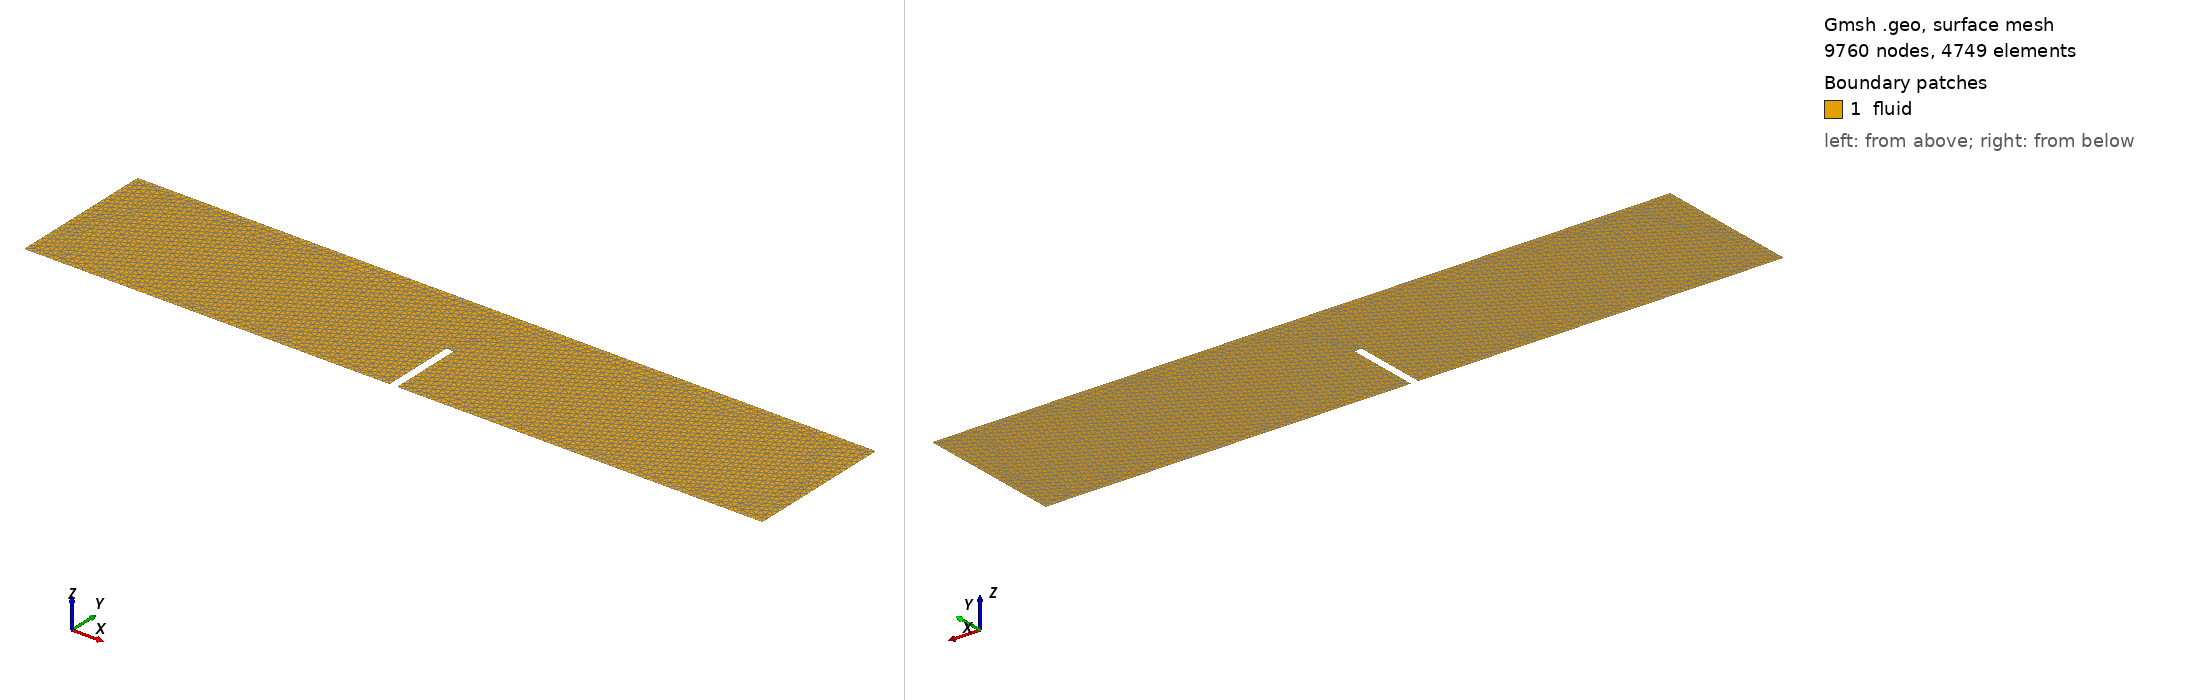

Gmsh geometry script, surface-meshed: 9760 nodes, 4749 surface elements. Boundary patches (legend numbers): 1 fluid. Left view from above one corner, right view from below the opposite corner. Legend entries are the model's physical surfaces. The drawing asked Gmsh for element sizes between 1% and 20% of the model's largest extent; the script's own settings can give other sizes.

=== fluid.geo (drawn) ===
// Meshing parameters
Mesh.ElementOrder = 2;
Mesh.SecondOrderLinear = 0;


// Define point parameters
sizing = 0.001;

// Build points
Point(1) = {0,0,0, sizing};
Point(2) = {0.0495,0,0, sizing};
Point(3) = {0.0495,0.01,0, sizing};
Point(4) = {0.0505,0.01,0, sizing};
Point(5) = {0.0505,0,0, sizing};
Point(6) = {0.1,0,0, sizing};
Point(7) = {0.1,0.02,0, sizing};
Point(8) = {0,0.02,0, sizing};

// Build lines between points:
Line(1) = {1, 2};
Line(2) = {2, 3};
Line(3) = {3, 4};
Line(4) = {4, 5};
Line(5) = {5, 6};
Line(6) = {6, 7};
Line(7) = {7, 8};
Line(8) = {8, 1};

// Turn lines into a loop and turn loop into bounded surface
Line Loop(1) = {1, 2, 3, 4, 5, 6, 7, 8};
Plane Surface(1) = {1};

// Assign names to domains
Physical Surface("fluid") = {1};

Physical Line("inlet") = {8};
Physical Line("outlet") = {6};
Physical Line("no_slip") = {1, 5, 7};
Physical Line("dam") = {2, 3, 4};
